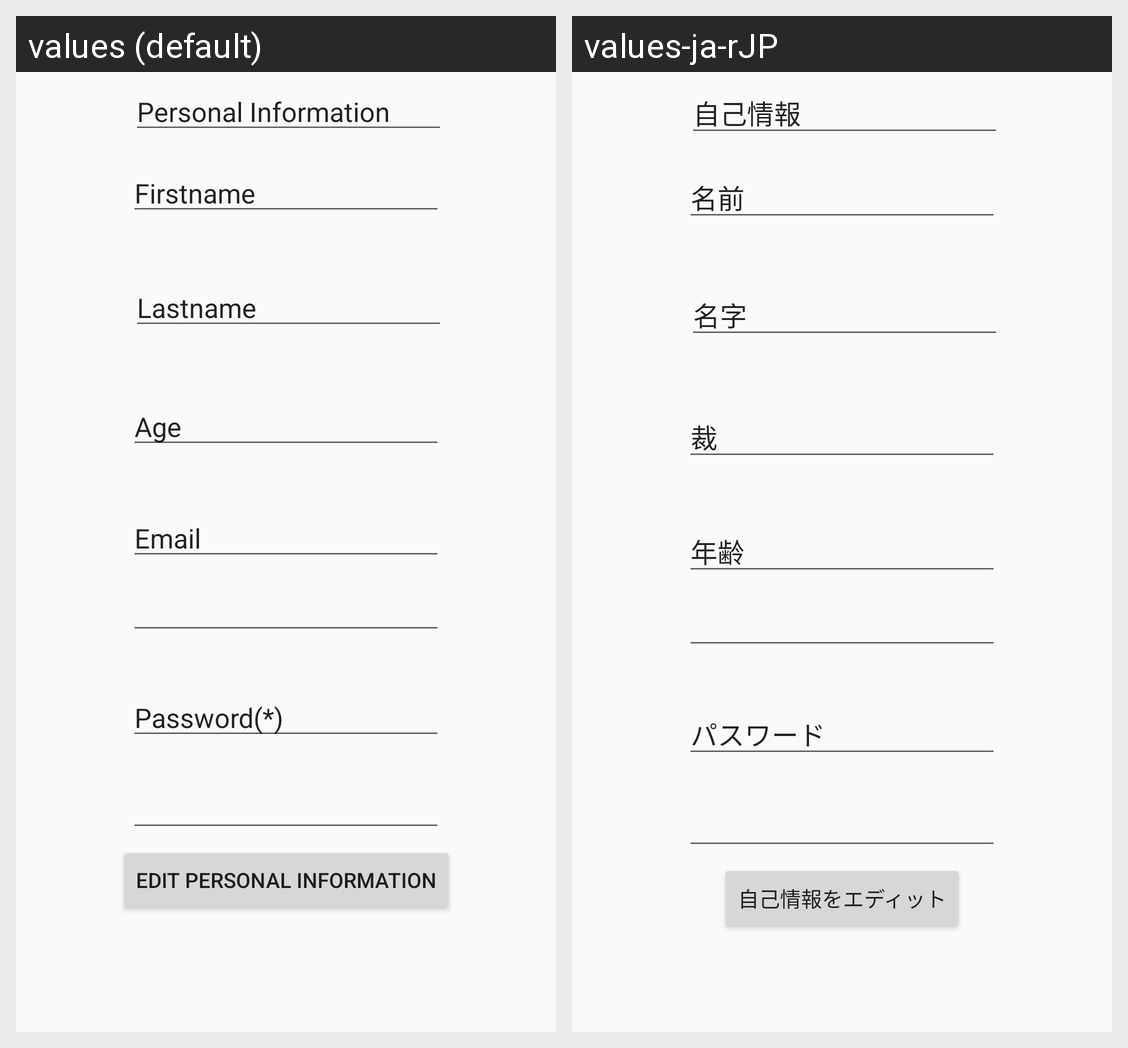

The Android screen above is rendered under two locales of the same app. Produce the string resources it draws, with the default and per-locale values.
Android screen res/layout/activity_personal_information_page.xml rendered under 2 locales, left to right: values (default), values-ja-rJP. Device: Nexus 5 (rendered at 1080×1920; each locale shown at half size, 540×960, under a caption strip naming it); theme AppTheme.
Strings drawn on this screen, with the default value and each locale's value (text and hints the layout hard-codes, and strings that could not be matched under every locale, appear in the picture but are not listed):

Personal_Info_Page
  values: Personal Information
  values-ja-rJP: 自己情報

User_Firstname_Header
  values: Firstname
  values-ja-rJP: 名前

User_Lastname_Header
  values: Lastname
  values-ja-rJP: 名字

User_Age_Header
  values: Age
  values-ja-rJP: 裁

User_Email_Header
  values: Email
  values-ja-rJP: 年齢

Edit_Personal_Info
  values: Edit Personal Information
  values-ja-rJP: 自己情報をエディット

User_Password_Header
  values: Password(*)
  values-ja-rJP: パスワード
